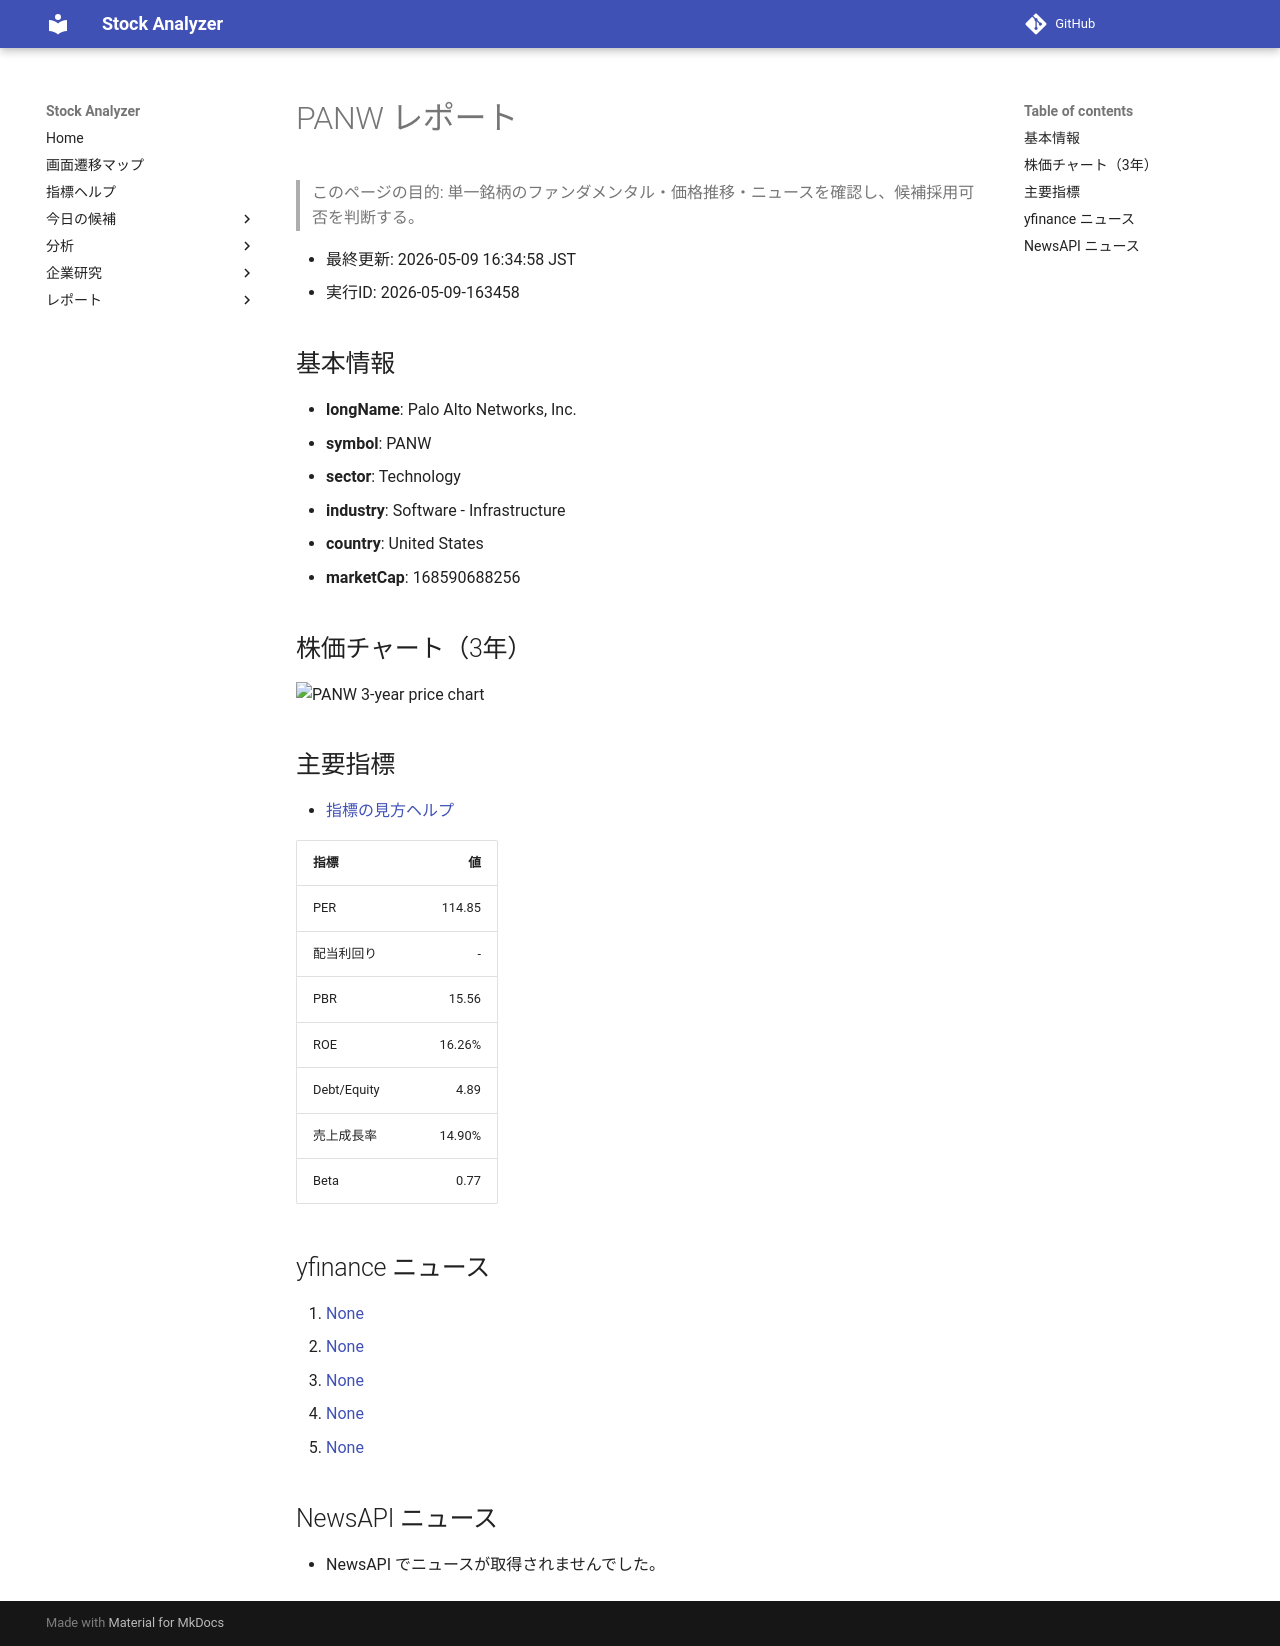

repository: Yumi-note/Making-APP · page: reports/2026-05-09/163458/PANW/index.html · generator: mkdocs

# PANW レポート

> このページの目的: 単一銘柄のファンダメンタル・価格推移・ニュースを確認し、候補採用可否を判断する。

- 最終更新: 2026-05-09 16:34:58 JST
- 実行ID: 2026-05-09-163458

## 基本情報

- **longName**: Palo Alto Networks, Inc.
- **symbol**: PANW
- **sector**: Technology
- **industry**: Software - Infrastructure
- **country**: United States
- **marketCap**: 168590688256

## 株価チャート（3年）

![PANW 3-year price chart](PANW_3y.png)

## 主要指標

- [指標の見方ヘルプ](../../../../indicators.md)

| 指標 | 値 |
|---|---:|
| PER | 114.85 |
| 配当利回り | - |
| PBR | 15.56 |
| ROE | 16.26% |
| Debt/Equity | 4.89 |
| 売上成長率 | 14.90% |
| Beta | 0.77 |

## yfinance ニュース

1. [None](None)
2. [None](None)
3. [None](None)
4. [None](None)
5. [None](None)

## NewsAPI ニュース

- NewsAPI でニュースが取得されませんでした。
